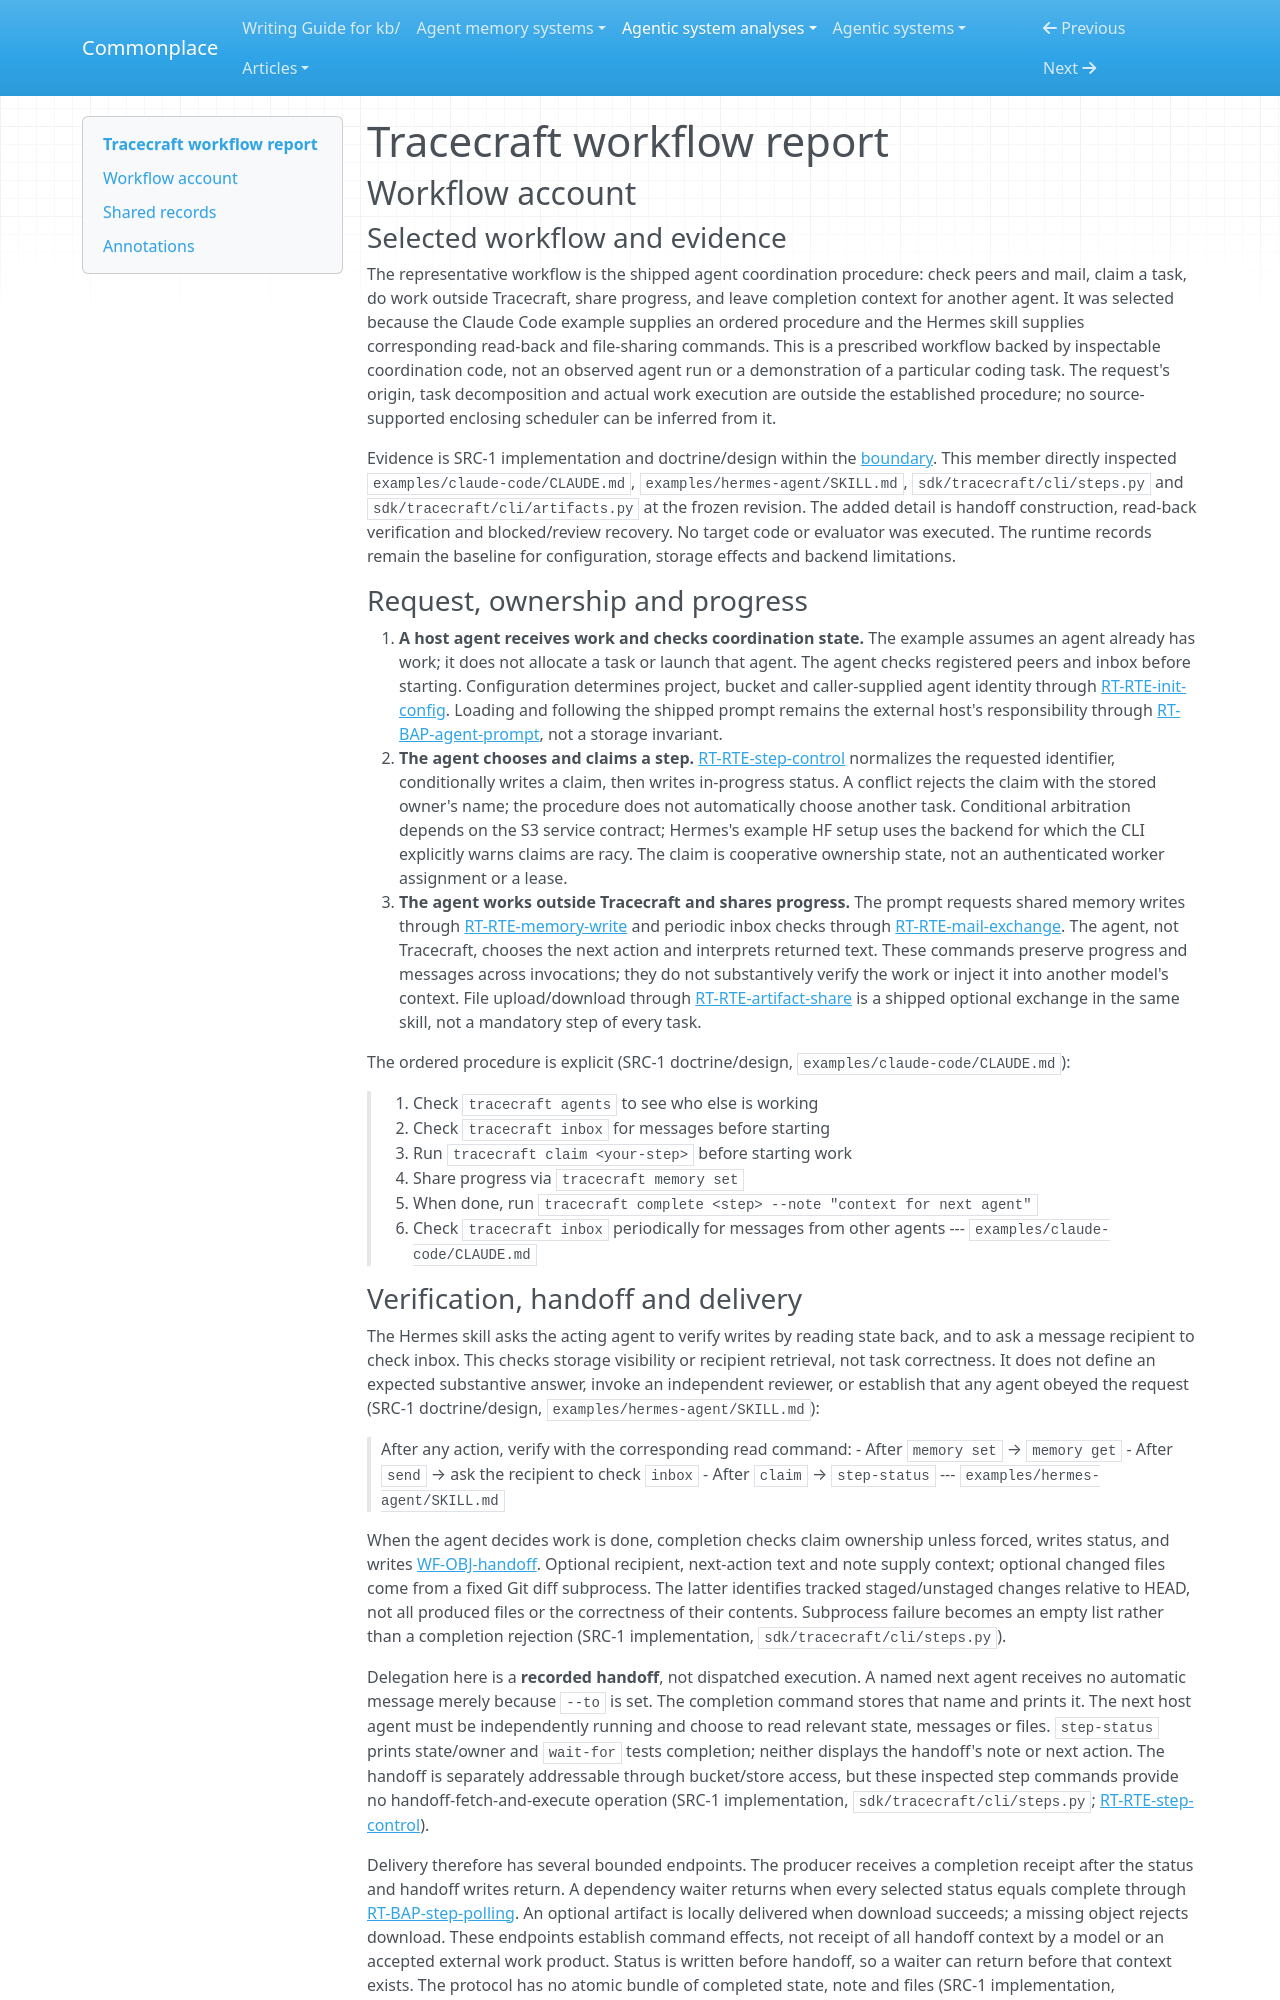

repository: zby/commonplace · page: agentic-system-analyses/retained/tracecraft/workflow/index.html · generator: mkdocs

---
type: agentic-system-analyses/types/agentic-system-workflow-report.md
description: "Tracecraft workflow account: shipped agent task claiming, progress exchange and completion handoff, with dependency rejection and delivery limits."
run-id: AAS-2026-10-14-tracecraft-9c4af961e8e2-01
reviewed-boundary: "97c6b7447f8e696f0116357d9f86bb0ece25e5b1"
---

# Tracecraft workflow report

## Workflow account

### Selected workflow and evidence

The representative workflow is the shipped agent coordination procedure: check peers and mail, claim a task, do work outside Tracecraft, share progress, and leave completion context for another agent. It was selected because the Claude Code example supplies an ordered procedure and the Hermes skill supplies corresponding read-back and file-sharing commands. This is a prescribed workflow backed by inspectable coordination code, not an observed agent run or a demonstration of a particular coding task. The request's origin, task decomposition and actual work execution are outside the established procedure; no source-supported enclosing scheduler can be inferred from it.

Evidence is SRC-1 implementation and doctrine/design within the [boundary](boundary.md). This member directly inspected `examples/claude-code/CLAUDE.md`, `examples/hermes-agent/SKILL.md`, `sdk/tracecraft/cli/steps.py` and `sdk/tracecraft/cli/artifacts.py` at the frozen revision. The added detail is handoff construction, read-back verification and blocked/review recovery. No target code or evaluator was executed. The runtime records remain the baseline for configuration, storage effects and backend limitations.

### Request, ownership and progress

1. **A host agent receives work and checks coordination state.** The example assumes an agent already has work; it does not allocate a task or launch that agent. The agent checks registered peers and inbox before starting. Configuration determines project, bucket and caller-supplied agent identity through [RT-RTE-init-config](runtime.md#rt-rte-init-config). Loading and following the shipped prompt remains the external host's responsibility through [RT-BAP-agent-prompt](runtime.md#rt-bap-agent-prompt), not a storage invariant.
2. **The agent chooses and claims a step.** [RT-RTE-step-control](runtime.md#rt-rte-step-control) normalizes the requested identifier, conditionally writes a claim, then writes in-progress status. A conflict rejects the claim with the stored owner's name; the procedure does not automatically choose another task. Conditional arbitration depends on the S3 service contract; Hermes's example HF setup uses the backend for which the CLI explicitly warns claims are racy. The claim is cooperative ownership state, not an authenticated worker assignment or a lease.
3. **The agent works outside Tracecraft and shares progress.** The prompt requests shared memory writes through [RT-RTE-memory-write](runtime.md#rt-rte-memory-write) and periodic inbox checks through [RT-RTE-mail-exchange](runtime.md#rt-rte-mail-exchange). The agent, not Tracecraft, chooses the next action and interprets returned text. These commands preserve progress and messages across invocations; they do not substantively verify the work or inject it into another model's context. File upload/download through [RT-RTE-artifact-share](runtime.md#rt-rte-artifact-share) is a shipped optional exchange in the same skill, not a mandatory step of every task.

The ordered procedure is explicit (SRC-1 doctrine/design, `examples/claude-code/CLAUDE.md`):

> 1. Check `tracecraft agents` to see who else is working
> 2. Check `tracecraft inbox` for messages before starting
> 3. Run `tracecraft claim <your-step>` before starting work
> 4. Share progress via `tracecraft memory set`
> 5. When done, run `tracecraft complete <step> --note "context for next agent"`
> 6. Check `tracecraft inbox` periodically for messages from other agents
> --- `examples/claude-code/CLAUDE.md`
